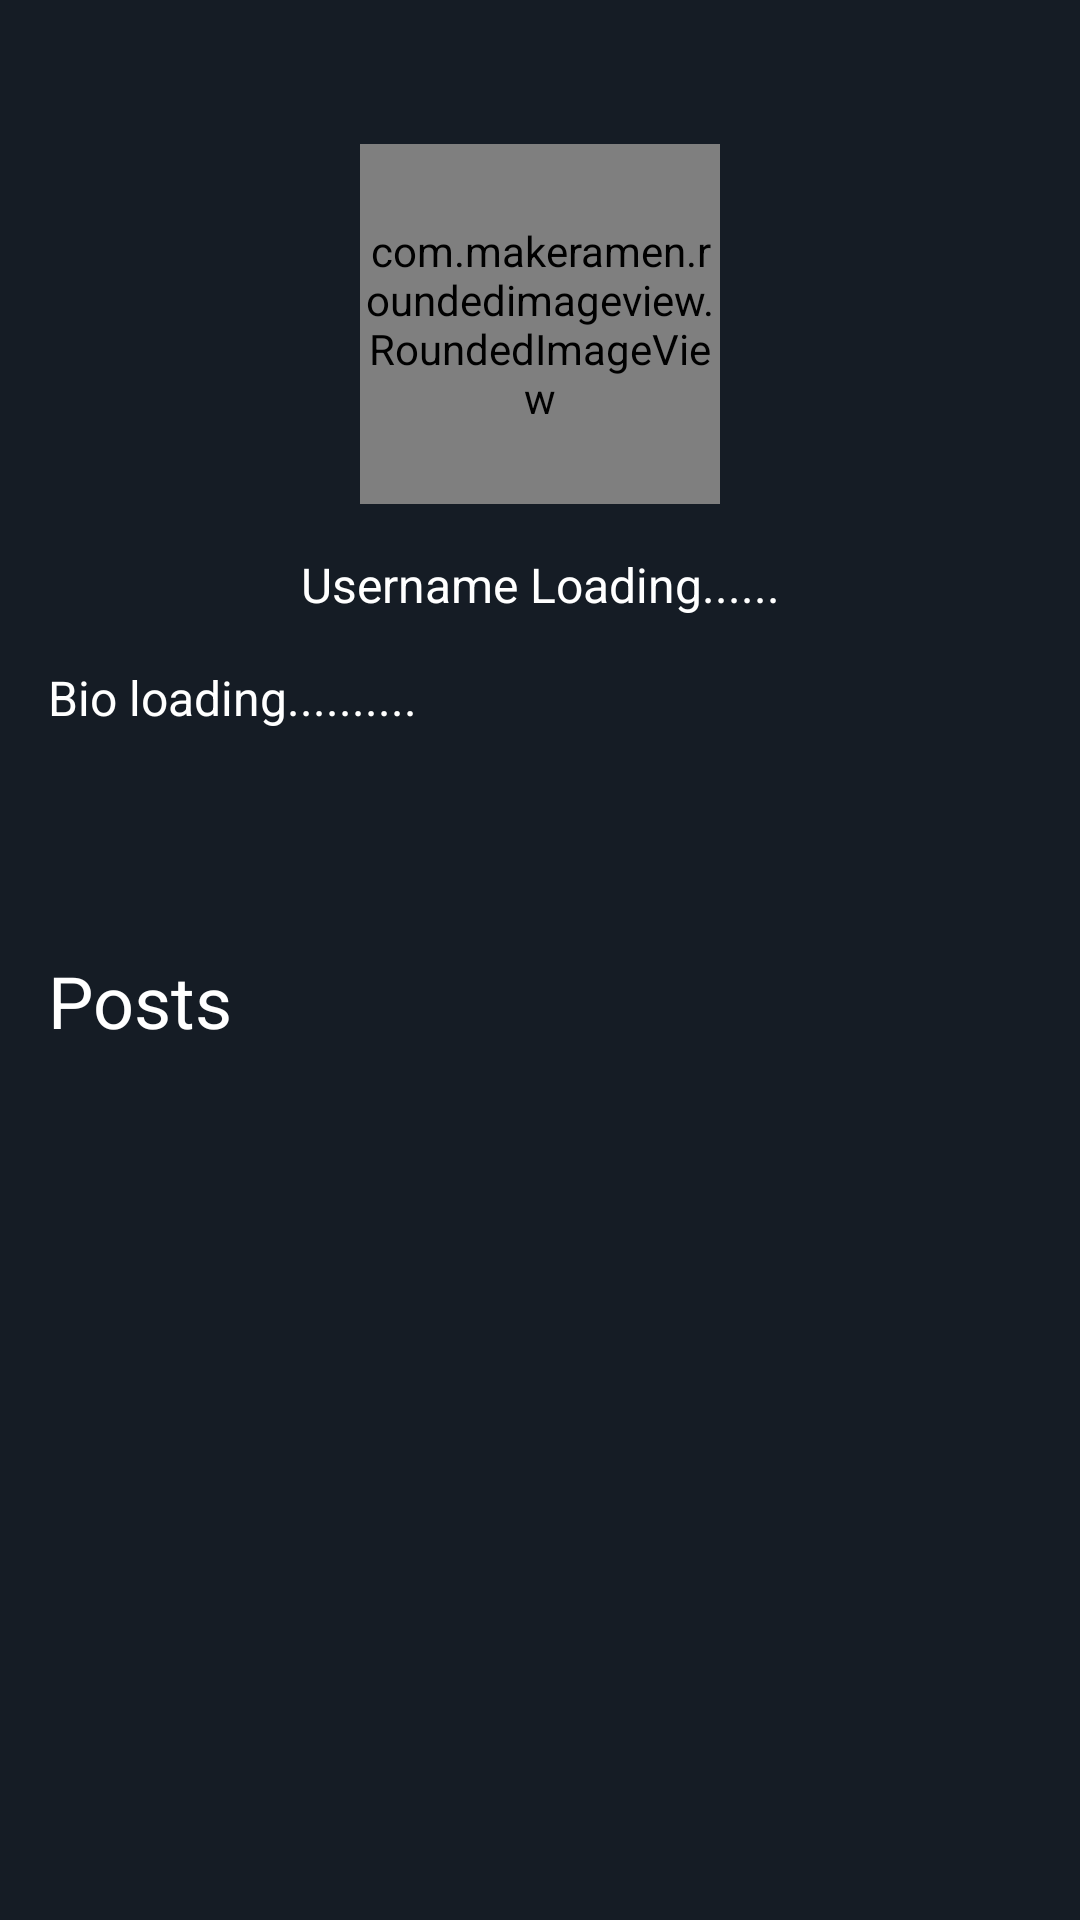

This screen was rendered from an Android layout file. Write that file and the resources it references.
<!-- AndroidManifest.xml: application theme Theme.ScreenTalker -->
<!-- res/layout/fragment_profile.xml -->
<?xml version="1.0" encoding="utf-8"?>
<LinearLayout xmlns:android="http://schemas.android.com/apk/res/android"
    xmlns:app="http://schemas.android.com/apk/res-auto"
    xmlns:tools="http://schemas.android.com/tools"
    android:layout_width="match_parent"
    android:layout_height="match_parent"
    android:background="@color/purple_900"
    android:orientation="vertical"
    tools:context=".Fragments.StreamFragment">

    <ScrollView
        android:layout_width="match_parent"
        android:layout_height="match_parent"
        android:scrollbars="none">

        
        <androidx.constraintlayout.widget.ConstraintLayout
            android:layout_width="match_parent"
            android:layout_height="wrap_content"
            android:background="@color/purple_900">

            <com.makeramen.roundedimageview.RoundedImageView
                android:id="@+id/imageProfile"
                android:layout_width="120dp"
                android:layout_height="120dp"
                android:layout_marginTop="48dp"
                android:scaleType="centerCrop"
                android:src="@drawable/ic_person"
                app:layout_constraintEnd_toEndOf="parent"
                app:layout_constraintStart_toStartOf="parent"
                app:layout_constraintTop_toTopOf="parent"
                app:riv_border_color="@color/white"
                app:riv_border_width="2dp"
                app:riv_oval="true" />

            <TextView
                android:id="@+id/username"
                android:layout_width="wrap_content"
                android:layout_height="wrap_content"
                android:layout_margin="16dp"
                android:layout_marginTop="10dp"
                android:text="@string/username_loading"
                android:textColor="@color/white"
                android:textSize="16sp"
                app:layout_constraintEnd_toEndOf="@+id/imageProfile"
                app:layout_constraintStart_toStartOf="@+id/imageProfile"
                app:layout_constraintTop_toBottomOf="@+id/imageProfile" />

            <TextView
                android:id="@+id/bio"
                android:layout_width="0dp"
                android:layout_height="wrap_content"
                android:layout_margin="16dp"
                android:layout_marginTop="10dp"
                android:text="@string/bio_loading"
                android:textColor="@color/white"
                android:textSize="16sp"
                app:layout_constraintEnd_toEndOf="parent"
                app:layout_constraintStart_toStartOf="parent"
                app:layout_constraintTop_toBottomOf="@+id/username" />

            <Button
                android:id="@+id/editProfile"
                android:layout_width="wrap_content"
                android:layout_height="wrap_content"
                android:layout_marginStart="28dp"
                android:layout_marginTop="10dp"
                android:layout_marginEnd="321dp"
                android:layout_weight="1"
                android:background="@color/teal_200"
                android:text="ADD"
                android:visibility="visible"
                app:layout_constraintEnd_toEndOf="@+id/bio"
                app:layout_constraintStart_toStartOf="@+id/bio"
                app:layout_constraintTop_toBottomOf="@+id/bio" />

            <TextView
                android:id="@+id/invite"
                android:layout_width="0dp"
                android:layout_height="wrap_content"
                android:layout_margin="16dp"
                android:layout_marginTop="30dp"
                android:text="Requested......"
                android:textColor="@color/white"
                android:textSize="24sp"
                android:visibility="gone"
                app:layout_constraintEnd_toEndOf="parent"
                app:layout_constraintStart_toStartOf="parent"
                app:layout_constraintTop_toBottomOf="@+id/editProfile" />


            <TextView
                android:id="@+id/posts"
                android:layout_width="0dp"
                android:layout_height="wrap_content"
                android:layout_margin="16dp"
                android:layout_marginTop="30dp"
                android:text="Posts"
                android:textColor="@color/white"
                android:textSize="24sp"
                app:layout_constraintEnd_toEndOf="parent"
                app:layout_constraintStart_toStartOf="parent"
                app:layout_constraintTop_toBottomOf="@+id/invite" />

            <androidx.recyclerview.widget.RecyclerView
                android:id="@+id/seriesRecyclerView"
                android:layout_width="match_parent"
                android:layout_height="0dp"
                android:layout_marginTop="10dp"
                app:layout_constraintEnd_toEndOf="parent"
                app:layout_constraintStart_toStartOf="parent"
                app:layout_constraintTop_toBottomOf="@+id/posts" />


        </androidx.constraintlayout.widget.ConstraintLayout>

    </ScrollView>
</LinearLayout>
<!-- resources referenced by this layout -->
<resources>
  <color name="purple_900">#151c25</color>
  <color name="teal_200">#FF03DAC5</color>
  <color name="white">#FFFFFFFF</color>
  <string name="bio_loading">Bio loading..........</string>
  <string name="username_loading">Username Loading......</string>
  <style name="Theme.ScreenTalker" parent="Theme.AppCompat.DayNight.NoActionBar">
          
          <item name="colorPrimary">@color/purple_500</item>
          <item name="colorPrimaryVariant">@color/purple_700</item>
          <item name="colorOnPrimary">@color/white</item>
          
          <item name="colorSecondary">@color/teal_200</item>
          <item name="colorSecondaryVariant">@color/teal_700</item>
          <item name="colorOnSecondary">@color/black</item>
          
          <item name="android:statusBarColor">?attr/colorPrimaryVariant</item>
          
      </style>
  <color name="purple_500">#FF6200EE</color>
  <color name="purple_700">#FF3700B3</color>
  <color name="teal_700">#FF018786</color>
  <color name="black">#FF000000</color>
</resources>
